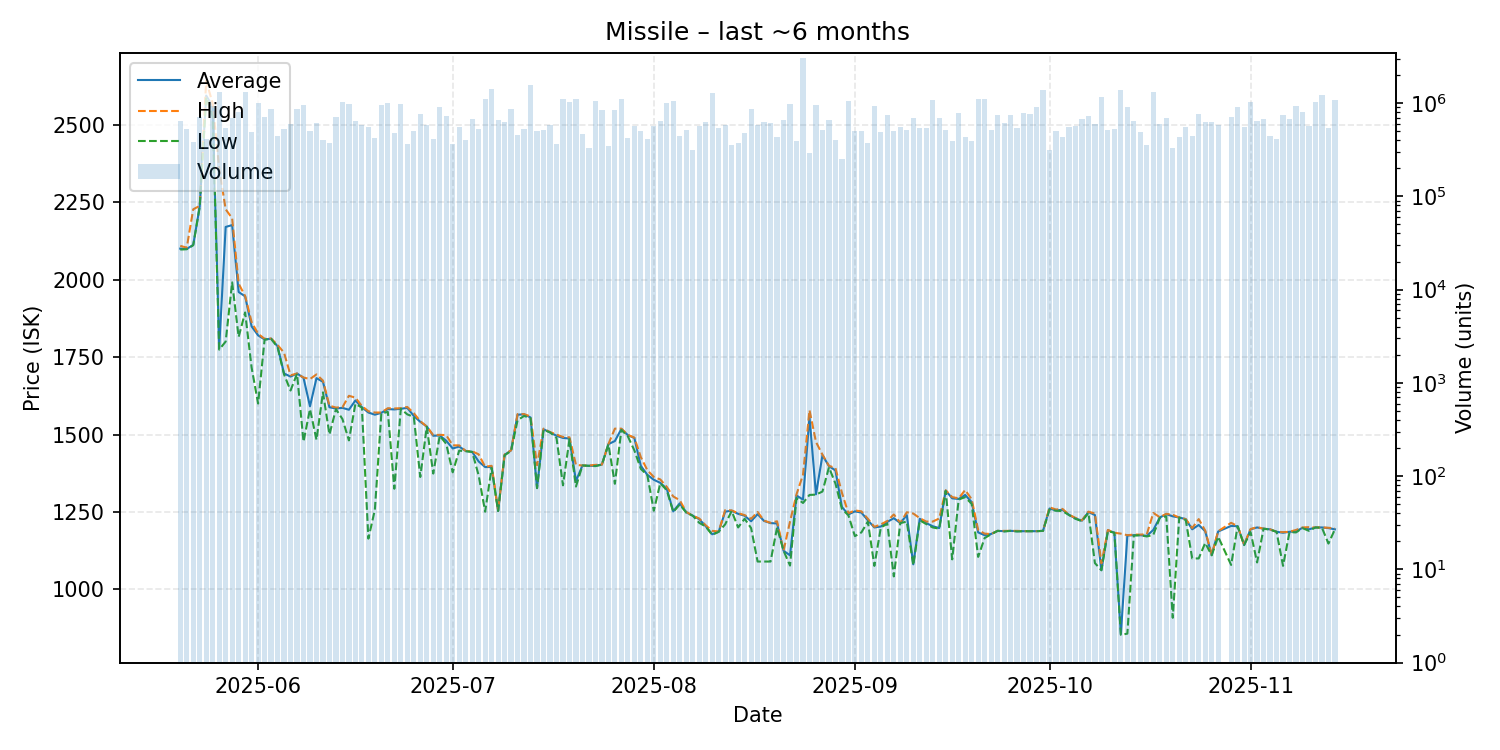

Values plotted in this chart, from the file beside it:
date, average, highest, lowest, order_count, volume
2025-05-20, 2100, 2109, 2097, 127, 647317
2025-05-21, 2099, 2103, 2098, 162, 527909
2025-05-22, 2112, 2227, 2111, 129, 379610
2025-05-23, 2236, 2238, 2235, 152, 709350
2025-05-24, 2594, 2642, 2588, 109, 416758
2025-05-25, 2559, 2568, 2526, 160, 928030
2025-05-26, 1779, 2359, 1774, 137, 1300689
2025-05-27, 2170, 2227, 1800, 120, 535161
2025-05-28, 2176, 2198, 1991, 148, 692189
2025-05-29, 1960, 1987, 1815, 165, 810851
2025-05-30, 1946, 1947, 1894, 185, 1306321
2025-05-31, 1849, 1863, 1716, 138, 491189
2025-06-01, 1820, 1825, 1600, 210, 1014587
2025-06-02, 1807, 1809, 1806, 138, 713001
2025-06-03, 1809, 1810, 1809, 141, 854970
2025-06-04, 1785, 1789, 1782, 105, 441487
2025-06-05, 1697, 1764, 1694, 143, 525931
2025-06-06, 1687, 1691, 1642, 125, 596864
2025-06-07, 1697, 1697, 1696, 180, 854417
2025-06-08, 1683, 1684, 1477, 166, 944745
2025-06-09, 1591, 1679, 1582, 146, 504093
2025-06-10, 1682, 1694, 1483, 98, 613503
2025-06-11, 1670, 1674, 1636, 94, 397713
2025-06-12, 1588, 1593, 1500, 112, 377784
2025-06-13, 1584, 1587, 1582, 127, 704558
2025-06-14, 1586, 1588, 1550, 157, 1035938
2025-06-15, 1580, 1625, 1481, 164, 967772
2025-06-16, 1610, 1619, 1599, 198, 638905
2025-06-17, 1588, 1592, 1587, 109, 589344
2025-06-18, 1571, 1575, 1164, 114, 557344
2025-06-19, 1564, 1571, 1257, 98, 425617
2025-06-20, 1570, 1571, 1568, 187, 943525
2025-06-21, 1582, 1585, 1573, 168, 1004970
2025-06-22, 1581, 1584, 1325, 146, 479007
2025-06-23, 1583, 1585, 1583, 161, 967928
2025-06-24, 1586, 1589, 1565, 142, 365867
2025-06-25, 1560, 1569, 1557, 108, 502645
2025-06-26, 1541, 1543, 1363, 134, 755332
2025-06-27, 1526, 1526, 1525, 121, 586400
2025-06-28, 1496, 1498, 1374, 102, 412396
2025-06-29, 1497, 1499, 1496, 152, 901497
2025-06-30, 1480, 1498, 1470, 118, 724511
2025-07-01, 1455, 1465, 1378, 108, 361351
2025-07-02, 1461, 1465, 1448, 120, 558514
2025-07-03, 1447, 1447, 1446, 113, 397814
2025-07-04, 1444, 1446, 1444, 106, 676174
2025-07-05, 1413, 1436, 1368, 126, 524083
2025-07-06, 1395, 1396, 1251, 129, 1110072
2025-07-07, 1395, 1399, 1392, 114, 1429140
2025-07-08, 1253, 1255, 1253, 109, 651387
2025-07-09, 1434, 1436, 1433, 79, 622910
2025-07-10, 1449, 1449, 1447, 126, 857360
2025-07-11, 1564, 1566, 1546, 113, 458605
2025-07-12, 1565, 1566, 1560, 107, 524769
2025-07-13, 1555, 1558, 1553, 129, 1546788
2025-07-14, 1327, 1401, 1327, 97, 499191
2025-07-15, 1517, 1519, 1515, 105, 520256
2025-07-16, 1507, 1508, 1507, 100, 586941
2025-07-17, 1496, 1500, 1489, 105, 367446
2025-07-18, 1489, 1492, 1336, 138, 1118912
... 118 more rows
